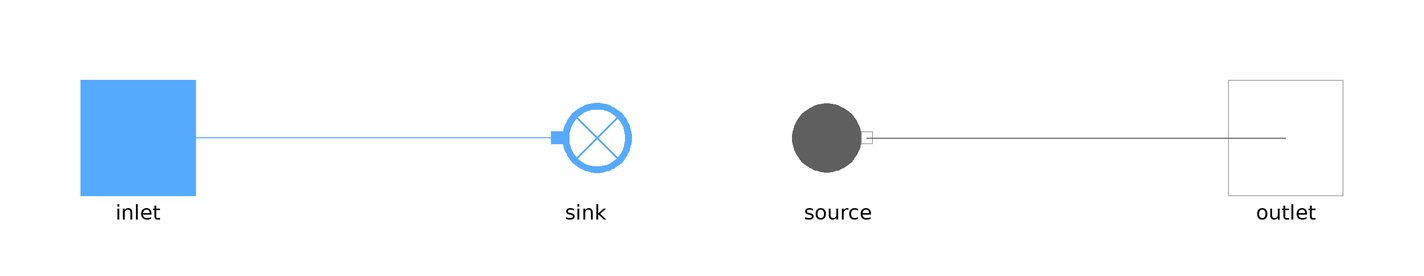

Above is the diagram view of the following Modelica model: its components placed by their Placement annotations and its connect equations drawn as lines.

model MoistAir_to_FlueGases

  package FlueGasesMedium = MetroscopeModelingLibrary.Media.FlueGasesMedium;
  constant Real Hlat=2501.5999019e3 "Phase transition energy";
  FlueGasesMedium.ThermodynamicState state0;
  MoistAir.Connectors.Inlet inlet annotation (Placement(transformation(extent={{-110,-10},{-90,10}})));
  MoistAir.BoundaryConditions.Sink sink annotation (Placement(transformation(extent={{-32,-10},{-12,10}})));
  FlueGases.Connectors.Outlet outlet annotation (Placement(transformation(extent={{90,-10},{110,10}})));
  FlueGases.BoundaryConditions.Source source annotation (Placement(transformation(extent={{12,-10},{32,10}})));
equation

  source.P_out = sink.P_in;
  source.Q_out = - sink.Q_in;

  source.Xi_out[1] = (1 - sink.Xi_in[1])*0.768;
  source.Xi_out[2] = (1 - sink.Xi_in[1])*0.232;
  source.Xi_out[3] = sink.Xi_in[1];
  source.Xi_out[4] = 0;
  source.Xi_out[5] = 0;

  state0.p = 0.006112*1e5;
  state0.T = 273.16;
  state0.X = source.Xi_out;
  source.h_out = sink.h_in + FlueGasesMedium.specificEnthalpy(state0) - sink.Xi_in[1]*Hlat;


  connect(sink.C_in, inlet) annotation (Line(points={{-27,0},{-100,0}},                 color={85,170,255}));
  connect(source.C_out, outlet) annotation (Line(points={{27,0},{100,0}}, color={95,95,95}));
  annotation (Icon(coordinateSystem(preserveAspectRatio=false), graphics={Rectangle(
          extent={{-100,40},{0,-40}},
          fillColor={85,170,255},
          fillPattern=FillPattern.Solid,
          pattern=LinePattern.None), Rectangle(
          extent={{0,40},{102,-40}},
          pattern=LinePattern.None,
          fillColor={95,95,95},
          fillPattern=FillPattern.Solid,
          lineColor={0,0,0})}), Diagram(coordinateSystem(preserveAspectRatio=false)));
end MoistAir_to_FlueGases;